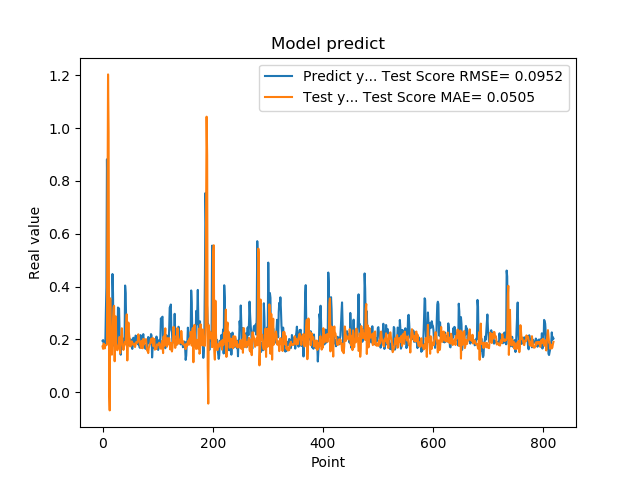

Values plotted in this chart, from the file beside it:
1.941800117492676059e-01, 1.728226981366420556e-01
1.970258951187133512e-01, 1.639426776743064529e-01
1.859861761331558505e-01, 1.840118098965602411e-01
1.705197989940643033e-01, 1.775543955130665097e-01
1.844120919704437256e-01, 1.653994950922115792e-01
1.779371052980423251e-01, 1.779428519586367385e-01
3.004232645034790039e-01, 1.777070604642633500e-01
3.969086110591887873e-01, 1.780618856654536675e-01
8.820003867149353027e-01, 1.801921568879142066e-01
6.841114759445190430e-01, 7.467274184396713865e-01
2.116497457027435580e-01, 1.203663672965692877e+00
2.014262527227401733e-01, 9.886602679794120885e-01
2.061583995819092074e-01, 6.357340969855016129e-03
3.160260915756225586e-01, -6.938906131197435101e-02
3.489396274089813232e-01, 3.552773093623839418e-01
1.544443815946578979e-01, 1.548344630798937083e-01
1.959947794675827026e-01, 2.433876831141594810e-01
1.894801408052444180e-01, 1.417238050380433545e-01
4.474425017833709162e-01, 2.067946701243066066e-01
3.771362304687500555e-01, 2.743997671893840251e-01
1.889318972826004028e-01, 3.209656100944626722e-01
1.752775162458419522e-01, 3.269620650099513970e-01
1.822472065687180121e-01, 1.167763678698756635e-01
1.866402029991149902e-01, 2.659103440767480175e-01
1.715678423643112183e-01, 2.869345065762017866e-01
1.676391065120696744e-01, 1.736387393322075812e-01
1.773854047060013095e-01, 1.602043973207834260e-01
1.872433423995972235e-01, 1.585121448238603903e-01
3.204146027565002441e-01, 1.633876809903903604e-01
3.134283721446990967e-01, 1.777328005135996314e-01
3.171058297157288153e-01, 1.854272130501548876e-01
2.202603369951247891e-01, 2.087009905811027244e-01
1.659800857305526733e-01, 1.470853922548221171e-01
1.415748745203018188e-01, 1.832614818967401304e-01
1.852595061063766479e-01, 2.068715692486277624e-01
1.814238876104354858e-01, 2.418681259802189232e-01
1.905867606401443481e-01, 1.975927348900734237e-01
1.810430586338043213e-01, 1.728640075146099242e-01
1.954265981912612915e-01, 1.598058753802844845e-01
2.029463946819305142e-01, 1.740595962136734787e-01
1.862521618604660034e-01, 1.759367729648377010e-01
4.038094580173492432e-01, 1.899205204310460415e-01
3.743042349815369207e-01, 1.829631418335513349e-01
2.572054266929626465e-01, 2.519401955117342995e-01
2.253161966800689420e-01, 2.945349805340670146e-01
1.787700653076171875e-01, 1.198919536065786856e-01
1.761920750141143799e-01, 2.230645750519693882e-01
1.861467957496643066e-01, 2.634373583991568291e-01
1.954011768102645874e-01, 2.229770782273003127e-01
1.907722949981689176e-01, 2.057279511142281747e-01
1.898660957813262939e-01, 1.731397902097799035e-01
2.001174986362457275e-01, 1.739333287842823594e-01
1.922753006219863892e-01, 1.814300281219904110e-01
1.810636967420578003e-01, 1.924513871621591488e-01
1.635809391736984530e-01, 1.885173480753812303e-01
1.916799396276473999e-01, 1.813682646169835766e-01
2.058236002922058105e-01, 1.789021047799540243e-01
1.857409924268722812e-01, 1.777058154656193933e-01
1.752161234617233276e-01, 1.834350126679095139e-01
1.845117062330245972e-01, 1.705630324206778015e-01
2.143009155988692682e-01, 1.796417909366507804e-01
... 759 more rows
